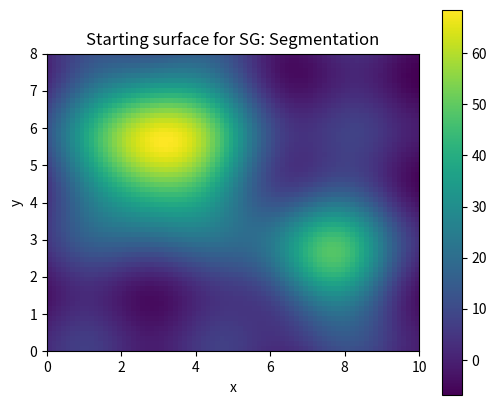
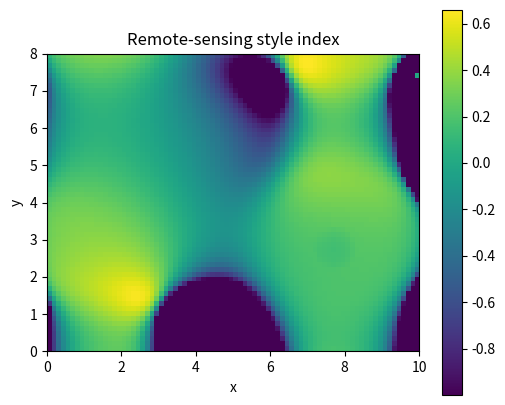

These figures' Python source, in order:
# Shared setup for browser-friendly geospatial examples.
# These notebooks avoid heavy compiled GIS dependencies so they run well in JupyterLite/Pyodide.
import math
import random
from collections import defaultdict, deque
import numpy as np
import pandas as pd
import matplotlib.pyplot as plt

random.seed(7)
np.random.seed(7)

def make_points(n=60, centers=((2, 2), (7, 5)), spread=0.85):
    """Create clustered x/y observations with simple attributes."""
    pts = []
    for i in range(n):
        cx, cy = centers[i % len(centers)]
        x = np.random.normal(cx, spread)
        y = np.random.normal(cy, spread)
        pts.append({'id': i, 'x': x, 'y': y, 'group': chr(65 + (i % len(centers))), 'value': 10 + 2*x + y + np.random.normal(0, 1)})
    return pd.DataFrame(pts)

def grid_surface(nx=80, ny=60):
    """Synthetic elevation-like raster with hills and noise."""
    x = np.linspace(0, 10, nx)
    y = np.linspace(0, 8, ny)
    X, Y = np.meshgrid(x, y)
    Z = 70*np.exp(-((X-3.0)**2 + (Y-5.5)**2)/5.0) + 45*np.exp(-((X-7.5)**2 + (Y-2.5)**2)/3.0)
    Z += 4*np.sin(X*1.7) + 3*np.cos(Y*2.1)
    return X, Y, Z

def plot_points(df, title='Point layer', value_col='value'):
    fig, ax = plt.subplots(figsize=(6, 5))
    s = ax.scatter(df['x'], df['y'], c=df[value_col], s=55)
    ax.set_title(title)
    ax.set_xlabel('x')
    ax.set_ylabel('y')
    ax.set_aspect('equal', adjustable='box')
    fig.colorbar(s, ax=ax, label=value_col)
    plt.show()

def plot_raster(Z, title='Raster surface'):
    fig, ax = plt.subplots(figsize=(6, 5))
    im = ax.imshow(Z, origin='lower', extent=[0, 10, 0, 8])
    ax.set_title(title)
    ax.set_xlabel('x')
    ax.set_ylabel('y')
    fig.colorbar(im, ax=ax)
    plt.show()

def distance(a, b):
    return math.hypot(a[0]-b[0], a[1]-b[1])

def nearest_neighbor(df, facilities):
    rows = []
    for _, r in df.iterrows():
        dists = [(name, distance((r.x, r.y), xy)) for name, xy in facilities.items()]
        name, d = min(dists, key=lambda t: t[1])
        rows.append((name, d))
    out = df.copy()
    out['nearest'] = [r[0] for r in rows]
    out['distance'] = [r[1] for r in rows]
    return out

def moving_average_2d(A, radius=1):
    B = np.zeros_like(A, dtype=float)
    for i in range(A.shape[0]):
        for j in range(A.shape[1]):
            r0, r1 = max(0, i-radius), min(A.shape[0], i+radius+1)
            c0, c1 = max(0, j-radius), min(A.shape[1], j+radius+1)
            B[i, j] = A[r0:r1, c0:c1].mean()
    return B


# SG: Segmentation mini-lab
X, Y, Z = grid_surface()
plot_raster(Z, 'Starting surface for SG: Segmentation')

# A small demonstration that fits this element family.
if 'SG' in ['MA', 'MF']:
    result = np.sqrt(np.maximum(Z, 0)) * 10
    plot_raster(result, 'Map algebra / math transform')
elif 'SG' == 'CON':
    result = (Z > np.percentile(Z, 70)).astype(int)
    plot_raster(result, 'Conditional raster: top 30% cells')
elif 'SG' == 'SU':
    slope_y, slope_x = np.gradient(Z)
    flatness = 1 / (1 + np.hypot(slope_x, slope_y))
    elevation_score = (Z - Z.min()) / (Z.max() - Z.min())
    suitability = 0.65 * flatness + 0.35 * elevation_score
    plot_raster(suitability, 'Suitability = flatness + elevation score')
elif 'SG' in ['TA', 'CN']:
    gy, gx = np.gradient(Z)
    slope = np.hypot(gx, gy)
    plot_raster(slope, 'Terrain derivative: slope')
    plt.figure(figsize=(6, 5)); plt.contour(X, Y, Z, levels=12); plt.title('Contours from surface'); plt.gca().set_aspect('equal'); plt.show()
elif 'SG' in ['RS', 'RG']:
    coarse = Z[::4, ::4]
    smooth = moving_average_2d(Z, radius=2)
    plot_raster(coarse, 'Coarse resample')
    plot_raster(smooth, 'Generalized/smoothed raster')
elif 'SG' in ['BA', 'IC', 'CB', 'IS', 'PS', 'AC', 'SG', 'DN', 'ME', 'PH', 'OB', 'RD']:
    red = (Z - Z.min()) / (Z.max() - Z.min())
    nir = np.clip(red + 0.25*np.sin(X) - 0.15*np.cos(Y), 0, 1)
    ndvi = (nir - red) / (nir + red + 1e-9)
    plot_raster(ndvi, 'Remote-sensing style index')
else:
    smooth = moving_average_2d(Z, radius=1)
    plot_raster(smooth, 'Processed raster for SG')

print('Try changing the grid size, thresholds, weights, or smoothing radius above.')
